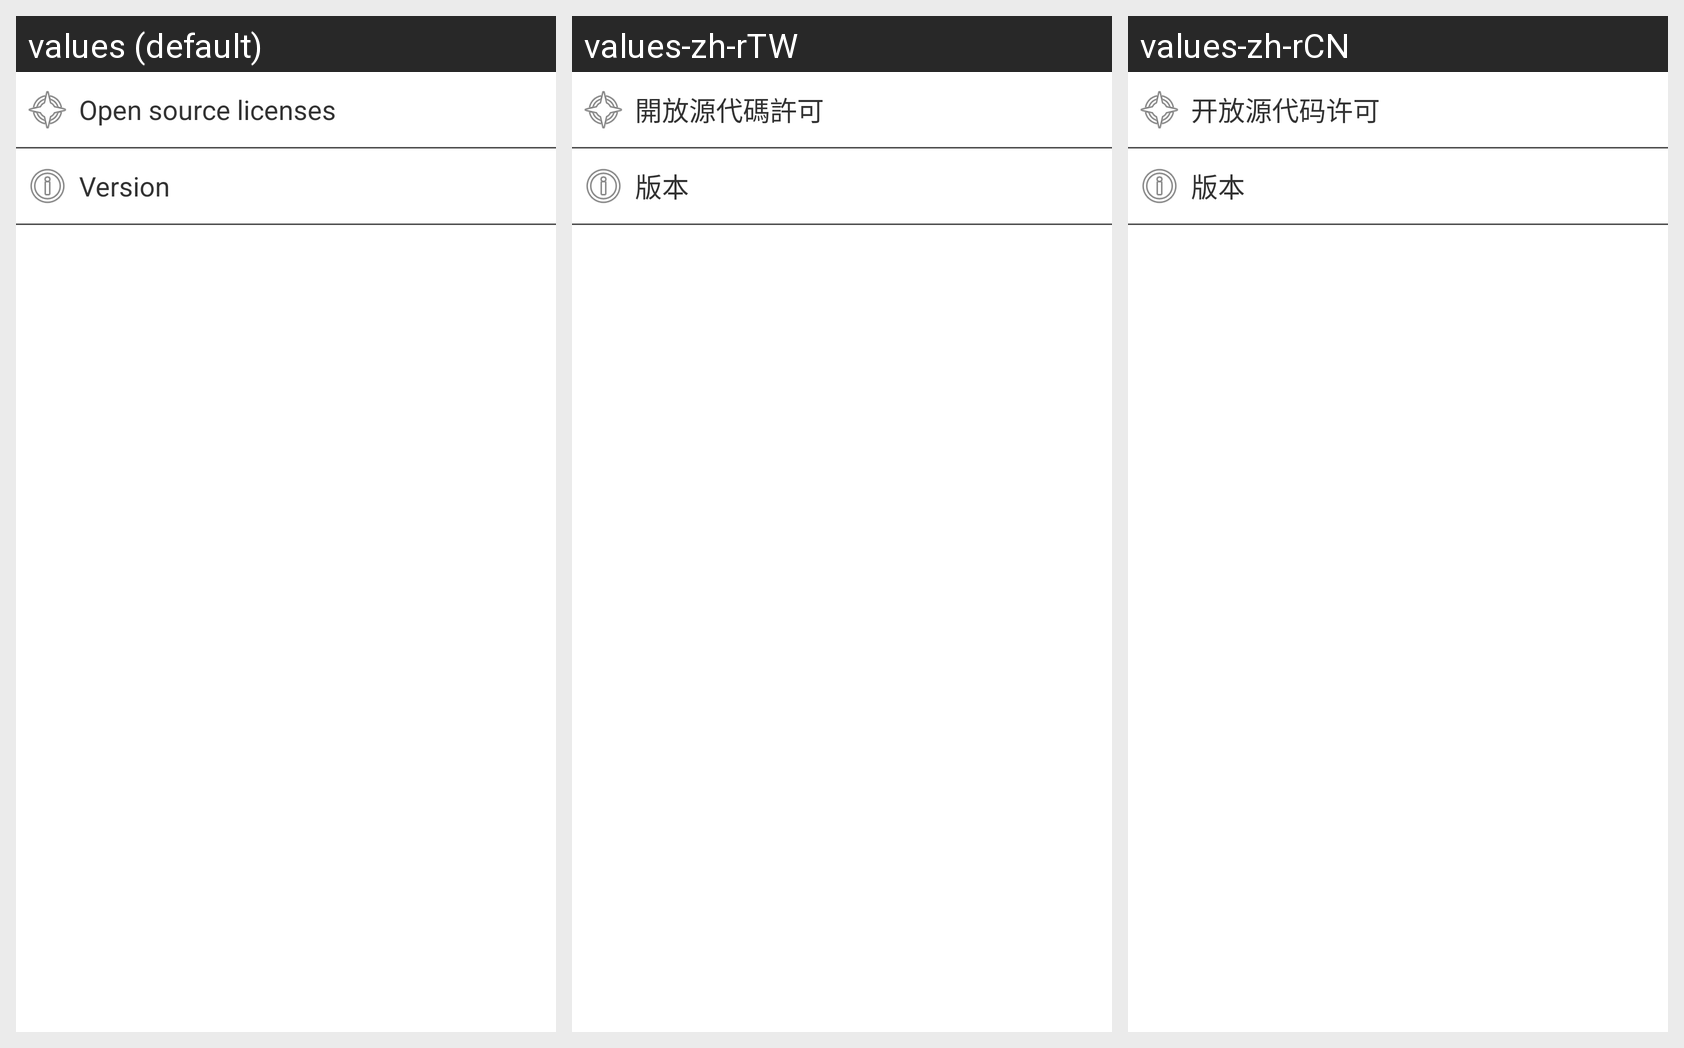

This grid shows one Android layout under several languages. Give, for every string resource on the screen, its name, the default text and each shown locale's text.
Android screen res/layout/about.xml rendered under 3 locales, left to right: values (default), values-zh-rTW, values-zh-rCN. Device: Nexus 5 (rendered at 1080×1920; each locale shown at half size, 540×960, under a caption strip naming it); theme AppTheme.
Strings drawn on this screen, with the default value and each locale's value (text and hints the layout hard-codes, and strings that could not be matched under every locale, appear in the picture but are not listed):

about_open_source_licenses
  values: Open source licenses
  values-zh-rTW: 開放源代碼許可
  values-zh-rCN: 开放源代码许可

about_version
  values: Version
  values-zh-rTW: 版本
  values-zh-rCN: 版本
